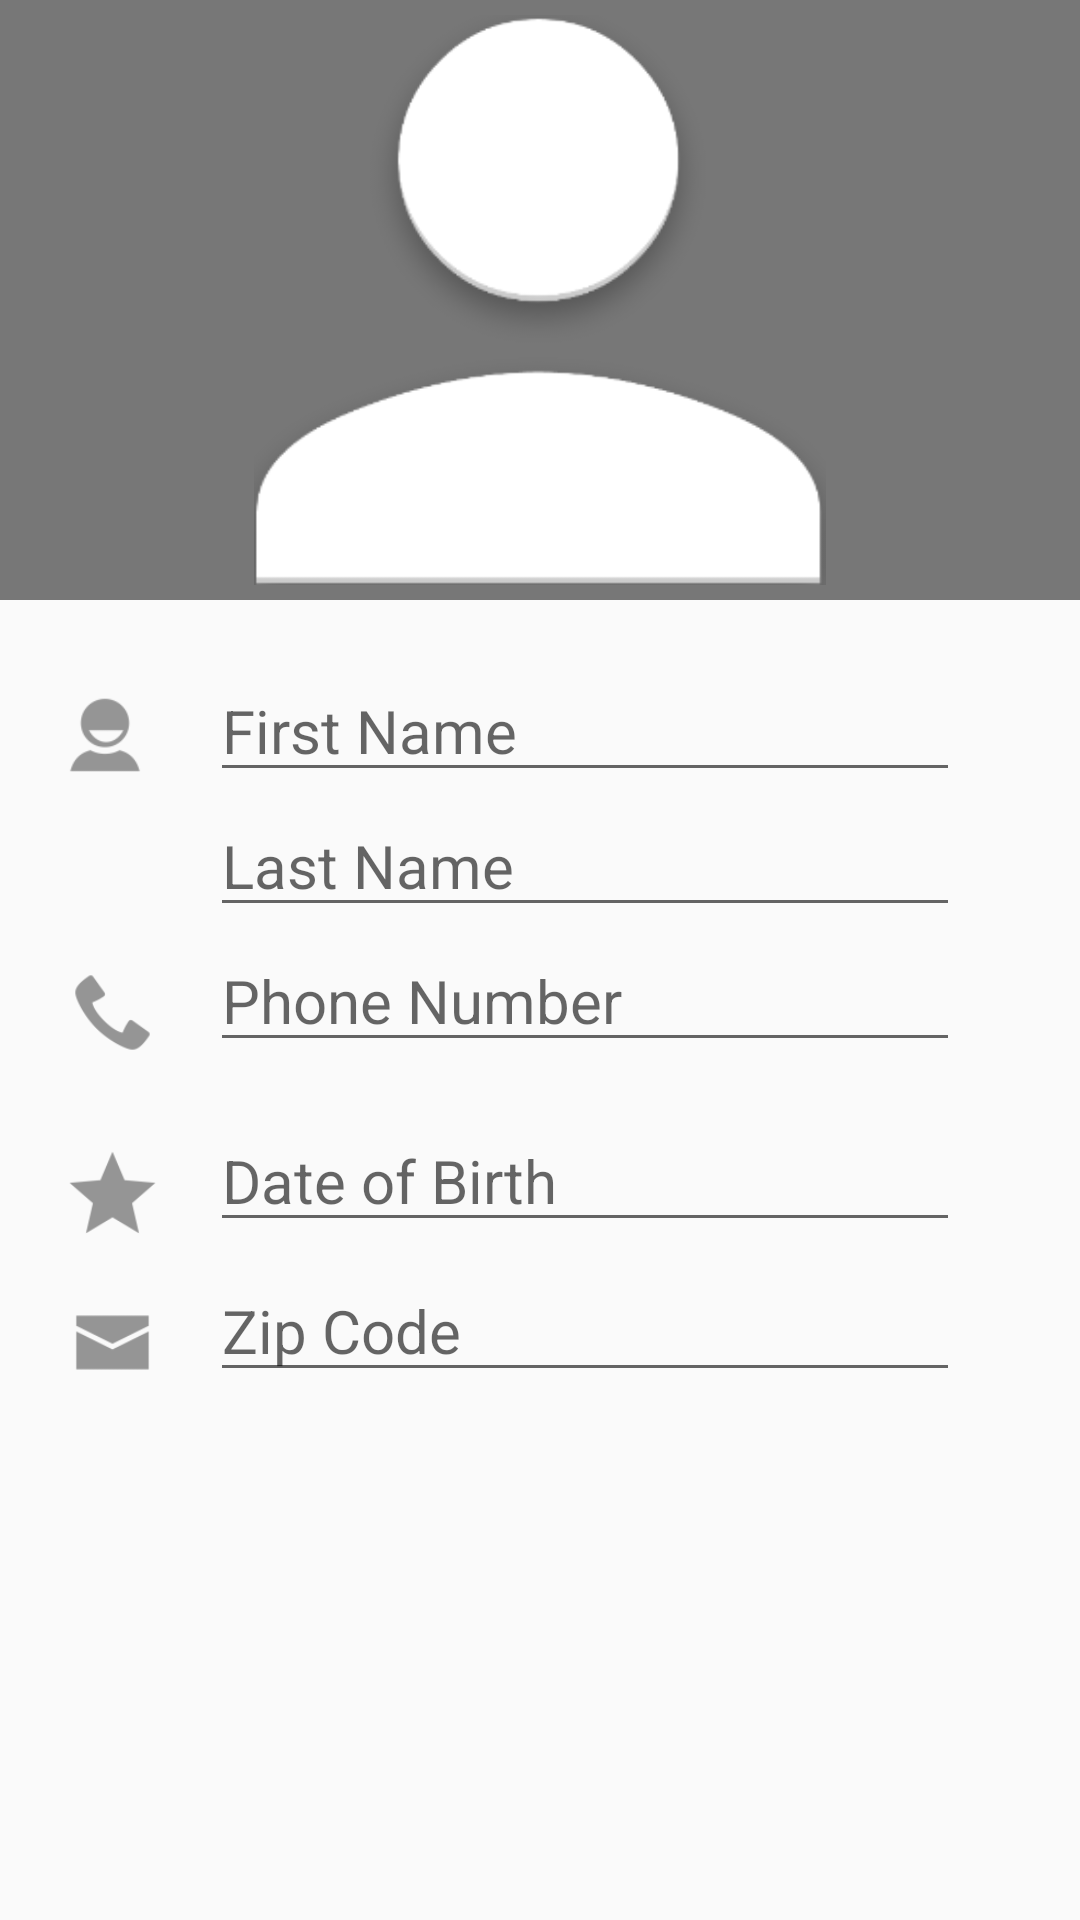

Reconstruct the res/layout file that produces this screen, plus the resources it refers to.
<!-- AndroidManifest.xml: application theme AppTheme -->
<!-- res/layout/content_add_contact.xml -->
<?xml version="1.0" encoding="utf-8"?>
<RelativeLayout xmlns:android="http://schemas.android.com/apk/res/android"
    xmlns:app="http://schemas.android.com/apk/res-auto"
    xmlns:tools="http://schemas.android.com/tools"
    android:layout_width="match_parent"
    android:layout_height="match_parent"

    app:layout_behavior="@string/appbar_scrolling_view_behavior"
    tools:context="com.example.leandrosoares.democontactlist.addContactActivity"
    tools:showIn="@layout/activity_add_contact">


    <ImageView
        android:id="@+id/photoImageView"
        android:layout_width="match_parent"
        android:layout_height="200dp"
        android:background="@color/colorGray"
        android:src="@drawable/ic_person"
        android:padding="5dp" />


    <ImageButton
        android:id="@+id/photoButton"
        android:layout_width="40dp"
        android:layout_height="40dp"
        android:layout_alignParentEnd="true"
        android:layout_alignParentRight="true"
        android:padding="5dp"
        android:src="@drawable/ic_photo"
        android:background="@color/colorGray"
        />


    <ImageView
        android:layout_height="40dp"
        android:layout_width="40dp"
        android:layout_marginLeft="15dp"
        android:layout_marginTop="225dp"
        android:src="@drawable/ic_name"


        />

      <EditText
          android:id="@+id/first_name"

          android:layout_width="250dp"
          android:layout_height="wrap_content"
          android:hint="First Name"
          android:textSize="20sp"
          android:layout_marginLeft="70dp"
          android:layout_marginTop="220dp"
          android:inputType="text"

          />

    <EditText
        android:id="@+id/last_name"

        android:layout_width="250dp"
        android:layout_height="wrap_content"
        android:hint="Last Name"
        android:textSize="20sp"
        android:layout_marginLeft="70dp"
        android:layout_marginTop="265dp"
        android:inputType="text"

        />


    <ImageView
        android:layout_height="35dp"
        android:layout_width="35dp"
        android:layout_marginLeft="20dp"
        android:layout_marginTop="320dp"
        android:src="@drawable/ic_phone_number"


        />

    <EditText
        android:id="@+id/phone_number"

        android:layout_width="250dp"

        android:layout_height="wrap_content"
        android:hint="Phone Number"
        android:textSize="20sp"
        android:layout_marginLeft="70dp"
        android:layout_marginTop="310dp"
        android:inputType="phone"

        />


    <ImageView
        android:layout_height="35dp"
        android:layout_width="35dp"
        android:layout_marginLeft="20dp"
        android:layout_marginTop="380dp"
        android:src="@drawable/ic_action_name"


        />

    <EditText
        android:id="@+id/date_birth"

        android:layout_width="250dp"

        android:layout_height="wrap_content"
        android:hint="Date of Birth"
        android:textSize="20sp"
        android:layout_marginLeft="70dp"
        android:layout_marginTop="370dp"
        android:inputType="date"

        />

    <ImageView
        android:layout_height="35dp"
        android:layout_width="35dp"
        android:layout_marginLeft="20dp"
        android:layout_marginTop="430dp"
        android:src="@drawable/ic_zipcode"


        />

    <EditText
        android:id="@+id/zipcode"
        android:layout_width="250dp"
        android:layout_height="wrap_content"
        android:hint="Zip Code"
        android:textSize="20sp"
        android:layout_marginLeft="70dp"
        android:layout_marginTop="420dp"
        android:inputType="textPostalAddress"

        />




</RelativeLayout>
<!-- res/layout/activity_add_contact.xml (included above) -->
<?xml version="1.0" encoding="utf-8"?>
<android.support.design.widget.CoordinatorLayout xmlns:android="http://schemas.android.com/apk/res/android"

   android:id="@+id/activityAddContact"

    xmlns:app="http://schemas.android.com/apk/res-auto"
    xmlns:tools="http://schemas.android.com/tools"
    android:layout_width="match_parent"
    android:layout_height="match_parent"
    android:fitsSystemWindows="true"
    tools:context="com.example.leandrosoares.democontactlist.addContactActivity">

    <android.support.design.widget.AppBarLayout
        android:layout_width="match_parent"
        android:layout_height="wrap_content"
        android:theme="@style/AppTheme.AppBarOverlay">

        <android.support.v7.widget.Toolbar
            android:id="@+id/toolbar"
            android:layout_width="match_parent"
            android:layout_height="?attr/actionBarSize"
            android:background="?attr/colorPrimary"
            app:popupTheme="@style/AppTheme.PopupOverlay" >


            <ImageView
                android:id="@+id/returnButton"
                android:layout_height="match_parent"
                android:layout_width="30dp"
                android:src="@drawable/ic_return">


            </ImageView>


            <TextView
                android:id="@+id/titleProfile"
                android:layout_height="wrap_content"
                android:layout_width="wrap_content"
                android:text="Add a new contact"
                android:textSize="18sp"
                style="bold"
                android:layout_marginLeft="30dp"

                >

            </TextView>

            <ImageView
                android:id="@+id/addContactButton"
                android:layout_height="wrap_content"
                android:layout_width="wrap_content"
                android:src="@drawable/ic_ok"
                android:layout_gravity="right"
                android:padding="5dp"

                >


            </ImageView>







            </android.support.v7.widget.Toolbar>

    </android.support.design.widget.AppBarLayout>

    <include layout="@layout/content_add_contact" />



</android.support.design.widget.CoordinatorLayout>
<!-- resources referenced by this layout -->
<resources>
  <color name="colorGray">#777777</color>
  <!-- drawable ic_action_name: png bitmap (drawable-hdpi, 641 bytes) -->
  <!-- drawable ic_name: png bitmap (drawable-hdpi, 589 bytes) -->
  <!-- drawable ic_person: png bitmap (drawable-xhdpi, 8470 bytes) -->
  <!-- drawable ic_phone_number: png bitmap (drawable-hdpi, 611 bytes) -->
  <!-- drawable ic_zipcode: png bitmap (drawable-hdpi, 393 bytes) -->
  <style name="AppTheme.AppBarOverlay" parent="ThemeOverlay.AppCompat.Dark.ActionBar" />
  <style name="AppTheme.PopupOverlay" parent="ThemeOverlay.AppCompat.Light" />
  <style name="AppTheme" parent="Theme.AppCompat.Light.DarkActionBar">
          
          <item name="colorPrimary">@color/colorPrimary</item>
          <item name="colorPrimaryDark">@color/colorPrimaryDark</item>
          <item name="colorAccent">@color/colorAccent</item>
          <item name="android:windowActionBarOverlay">true</item>
  
      </style>
  <color name="colorPrimary">#3F51B5</color>
  <color name="colorPrimaryDark">#303F9F</color>
  <color name="colorAccent">#FF4081</color>
</resources>
